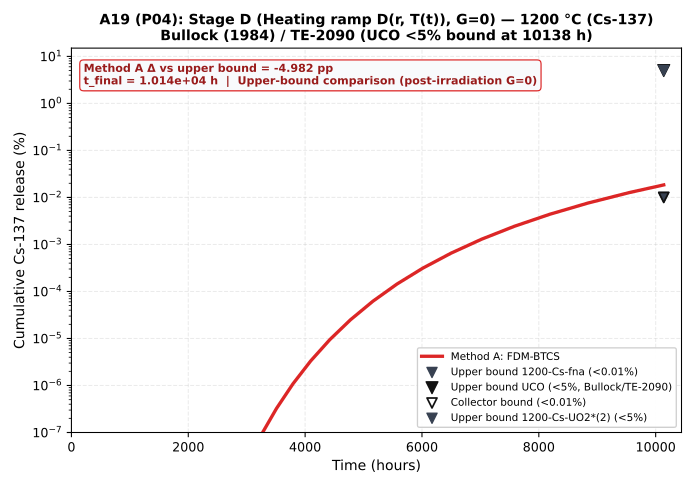

Values plotted in this chart, from the file beside it:
time_h, method_a_pct, config_id, t_final_h, endpoint_delta_pp
0.0, 3.538435301481631e-269, P04, 10138, -4.982
0.05, 6.814463329668732e-118, P04, 10138, -4.982
0.054, 7.359620396042009e-118, P04, 10138, -4.982
0.05832, 7.94839002772579e-118, P04, 10138, -4.982
0.06299, 8.584261229943765e-118, P04, 10138, -4.982
0.06802, 9.271002128339221e-118, P04, 10138, -4.982
0.07347, 1.0012682298606472e-117, P04, 10138, -4.982
0.07934, 1.0813696882494749e-117, P04, 10138, -4.982
0.08569, 1.1678792633094613e-117, P04, 10138, -4.982
0.09255, 1.261309604374216e-117, P04, 10138, -4.982
0.09995, 1.3622143727241446e-117, P04, 10138, -4.982
0.1079, 1.4711915225420516e-117, P04, 10138, -4.982
0.1166, 1.58888684434542e-117, P04, 10138, -4.982
0.1259, 1.7159977918930673e-117, P04, 10138, -4.982
0.136, 1.853277615244486e-117, P04, 10138, -4.982
0.1469, 2.001539824464045e-117, P04, 10138, -4.982
0.1586, 2.161663010421184e-117, P04, 10138, -4.982
0.1713, 2.3345960512549008e-117, P04, 10138, -4.982
0.185, 2.5213637353552594e-117, P04, 10138, -4.982
0.1998, 2.7230728341836688e-117, P04, 10138, -4.982
0.2158, 2.9409186609184137e-117, P04, 10138, -4.982
0.233, 3.176192153791851e-117, P04, 10138, -4.982
0.2517, 3.430287526095193e-117, P04, 10138, -4.982
0.2718, 3.704710528182835e-117, P04, 10138, -4.982
0.2936, 4.0010873704374595e-117, P04, 10138, -4.982
0.3171, 4.321174360072461e-117, P04, 10138, -4.982
0.3424, 4.6668683088782444e-117, P04, 10138, -4.982
0.3698, 5.0402177735885145e-117, P04, 10138, -4.982
0.3994, 5.4434351954756016e-117, P04, 10138, -4.982
0.4314, 5.878910011113649e-117, P04, 10138, -4.982
0.4659, 6.349222812002756e-117, P04, 10138, -4.982
0.5031, 6.85716063696295e-117, P04, 10138, -4.982
0.5434, 7.405733487919992e-117, P04, 10138, -4.982
0.5869, 7.99819216695356e-117, P04, 10138, -4.982
0.6338, 8.63804754030985e-117, P04, 10138, -4.982
0.6845, 9.329091343534672e-117, P04, 10138, -4.982
0.7393, 1.0075418651017422e-116, P04, 10138, -4.982
0.7984, 1.0881452143098852e-116, P04, 10138, -4.982
0.8623, 1.1751968314546744e-116, P04, 10138, -4.982
0.9313, 1.2692125779710455e-116, P04, 10138, -4.982
1.006, 1.370749584208731e-116, P04, 10138, -4.982
1.086, 1.4804095509454295e-116, P04, 10138, -4.982
1.173, 1.5988423150210636e-116, P04, 10138, -4.982
1.267, 1.7267497002227529e-116, P04, 10138, -4.982
1.368, 1.864889676240569e-116, P04, 10138, -4.982
1.478, 2.0140808503398168e-116, P04, 10138, -4.982
1.596, 2.1752073183670004e-116, P04, 10138, -4.982
1.724, 2.3492239038363632e-116, P04, 10138, -4.982
1.862, 2.5371618161432732e-116, P04, 10138, -4.982
2.011, 2.740134761434732e-116, P04, 10138, -4.982
2.171, 2.959345542349515e-116, P04, 10138, -4.982
2.345, 3.196093185737473e-116, P04, 10138, -4.982
2.533, 3.451780640596471e-116, P04, 10138, -4.982
2.735, 3.473439347883714e-115, P04, 10138, -4.982
2.954, 6.882194978899828e-115, P04, 10138, -4.982
3.19, 1.0563651060397324e-114, P04, 10138, -4.982
3.446, 1.4539623628414517e-114, P04, 10138, -4.982
3.721, 1.8833674001873175e-114, P04, 10138, -4.982
4.019, 2.3471248405208466e-114, P04, 10138, -4.982
4.341, 2.8479828760810625e-114, P04, 10138, -4.982
... 101 more rows
